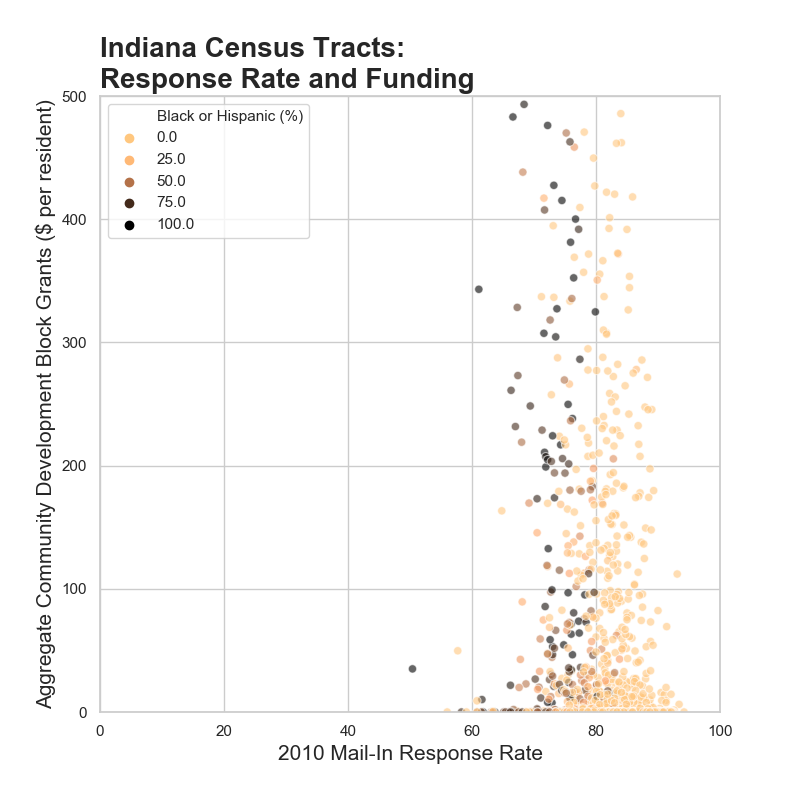

Source data for this figure (header and first rows):
State, County, Tract, Population, Black, Hispanic, Mail-In, CDBG Total, CDBG per person, Black or Hispanic (%)
Indiana, Adams County, 18001030100, 4737, 4, 179, 89.4, , 0, 3.9
Indiana, Adams County, 18001030200, 4971, 19, 408, 82.2, , 0, 8.6
Indiana, Adams County, 18001030300, 5506, 32, 425, 81.3, , 0, 8.3
Indiana, Adams County, 18001030400, 3400, 0, 74, 88.6, , 0, 2.2
Indiana, Adams County, 18001030500, 6070, 9, 55, 86.3, 159011, 26.2, 1.1
Indiana, Adams County, 18001030600, 3412, 25, 163, 84.4, 50000, 14.7, 5.5
Indiana, Adams County, 18001030700, 6291, 13, 108, 75.4, 1035850, 164.7, 1.9
Indiana, Allen County, 18003000100, 2358, 81, 83, 83.1, 53828, 22.8, 7.0
Indiana, Allen County, 18003000300, 3298, 119, 169, 80.3, 33438, 10.1, 8.7
Indiana, Allen County, 18003000400, 2569, 193, 129, 79.3, 89061, 34.7, 12.5
Indiana, Allen County, 18003000500, 2945, 240, 307, 79.3, 18483, 6.3, 18.6
Indiana, Allen County, 18003000600, 1975, 85, 223, 73.9, 1550, 0.8, 15.6
Indiana, Allen County, 18003000701, 3108, 131, 319, 71.9, 51741, 16.6, 14.5
Indiana, Allen County, 18003000704, 2419, 245, 176, 72.7, , 0, 17.4
Indiana, Allen County, 18003000800, 4113, 131, 248, 81.6, 47958, 11.7, 9.2
Indiana, Allen County, 18003000900, 3166, 140, 220, 74.5, 86534, 27.3, 11.4
Indiana, Allen County, 18003001000, 1247, 68, 94, 80.4, 34500, 27.7, 13.0
Indiana, Allen County, 18003001100, 1559, 140, 73, 74.1, 348921, 223.8, 13.7
Indiana, Allen County, 18003001200, 1079, 185, 80, 70.9, 745812, 691.2, 24.6
Indiana, Allen County, 18003001300, 2277, 804, 158, 72.3, 30091700, 13216, 42.2
Indiana, Allen County, 18003001600, 2206, 659, 407, 72.9, 98048, 44.4, 48.3
Indiana, Allen County, 18003001700, 2177, 1405, 450, 68.4, 1073638, 493.2, 85.2
Indiana, Allen County, 18003002000, 3321, 679, 704, 69.2, 563197, 169.6, 41.6
Indiana, Allen County, 18003002100, 2344, 274, 420, 71.5, 175194, 74.7, 29.6
Indiana, Allen County, 18003002200, 4221, 572, 595, 76.9, 56960, 13.5, 27.6
Indiana, Allen County, 18003002300, 5180, 2576, 1029, 72.5, 135995, 26.3, 69.6
Indiana, Allen County, 18003002500, 3152, 323, 329, 78.9, 62711, 19.9, 20.7
Indiana, Allen County, 18003002600, 3347, 614, 641, 79.1, 167055, 49.9, 37.5
Indiana, Allen County, 18003002800, 2065, 1327, 391, 73.3, 359015, 173.9, 83.2
Indiana, Allen County, 18003002900, 2368, 1340, 486, 73.2, 49361, 20.8, 77.1
Indiana, Allen County, 18003003000, 3525, 2076, 704, 73, 164175, 46.6, 78.9
Indiana, Allen County, 18003003100, 2645, 940, 534, 78.5, 79167, 29.9, 55.7
Indiana, Allen County, 18003003200, 5325, 625, 711, 83, 60157, 11.3, 25.1
Indiana, Allen County, 18003003301, 2795, 177, 178, 83.2, 3090, 1.1, 12.7
Indiana, Allen County, 18003003304, 4340, 511, 590, 77.1, 34655, 8.0, 25.4
Indiana, Allen County, 18003003400, 4351, 237, 202, 82.6, 26970, 6.2, 10.1
Indiana, Allen County, 18003003500, 4216, 715, 148, 81.6, 125971, 29.9, 20.5
Indiana, Allen County, 18003003600, 5687, 2411, 788, 76.6, 93699, 16.5, 56.3
Indiana, Allen County, 18003003700, 2779, 226, 161, 82.4, 230439, 82.9, 13.9
Indiana, Allen County, 18003003800, 3132, 330, 204, 77.7, , 0, 17.0
Indiana, Allen County, 18003003901, 3358, 141, 208, 86.1, 30051, 8.9, 10.4
Indiana, Allen County, 18003003902, 2448, 586, 219, 78.2, 15418, 6.3, 32.9
Indiana, Allen County, 18003004000, 3111, 2112, 335, 77.2, 1218969, 391.8, 78.7
Indiana, Allen County, 18003004101, 2251, 258, 103, 82.2, , 0, 16.0
Indiana, Allen County, 18003004103, 5368, 447, 260, 72, , 0, 13.2
Indiana, Allen County, 18003004300, 2652, 1327, 320, 74.1, 305296, 115.1, 62.1
Indiana, Allen County, 18003004400, 3223, 1574, 1000, 70.5, 557819, 173.1, 79.9
Indiana, Allen County, 18003010100, 4763, 13, 73, 83.3, , 0, 1.8
Indiana, Allen County, 18003010201, 6752, 56, 97, 90.1, , 0, 2.3
Indiana, Allen County, 18003010202, 5818, 25, 97, 87.9, , 0, 2.1
Indiana, Allen County, 18003010304, 6601, 91, 111, 90.1, , 0, 3.1
Indiana, Allen County, 18003010305, 6551, 121, 147, 91.7, , 0, 4.1
Indiana, Allen County, 18003010306, 5154, 44, 118, 86.4, , 0, 3.1
Indiana, Allen County, 18003010307, 5298, 167, 202, 88.4, , 0, 7.0
Indiana, Allen County, 18003010308, 5554, 133, 141, 88.4, , 0, 4.9
Indiana, Allen County, 18003010400, 3612, 7, 64, 88.4, , 0, 2.0
Indiana, Allen County, 18003010500, 2301, 10, 41, 89.5, , 0, 2.2
Indiana, Allen County, 18003010601, 3586, 249, 209, 84.2, 16300, 4.5, 12.8
Indiana, Allen County, 18003010602, 3583, 168, 193, 78.8, 37722, 10.5, 10.1
Indiana, Allen County, 18003010603, 1620, 23, 50, 88.5, , 0, 4.5
... 1,443 more rows
